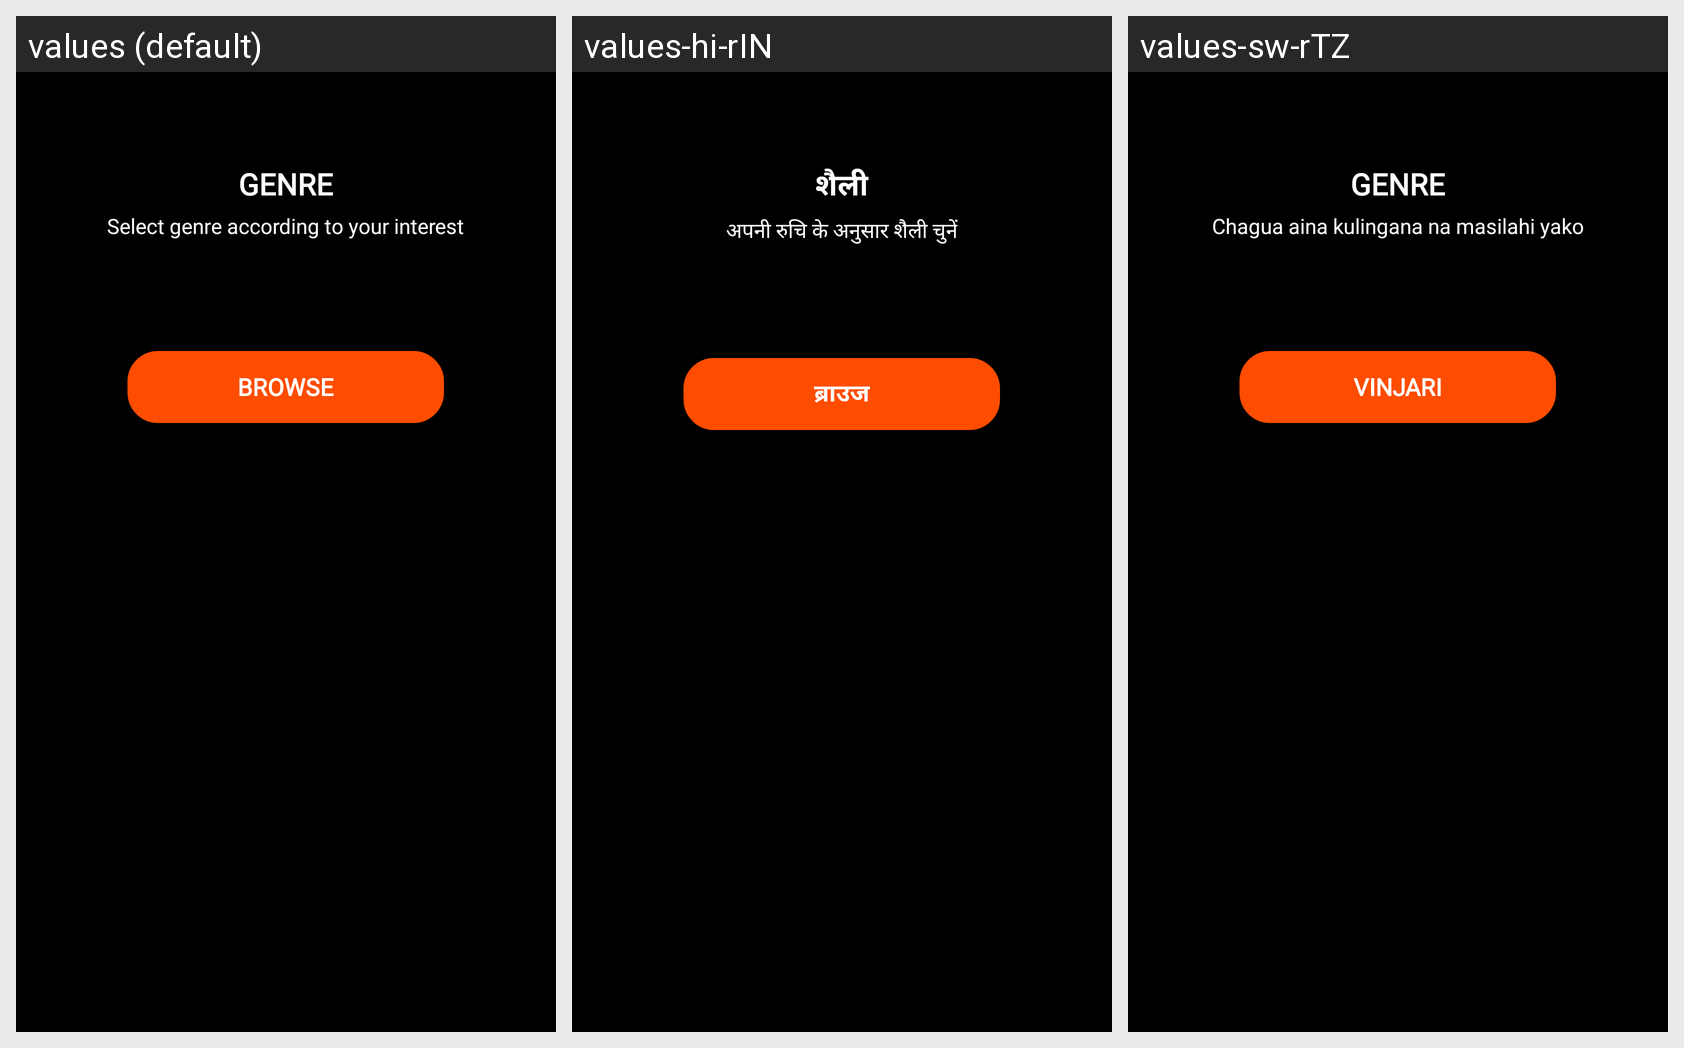

Translations of the strings shown on this Android screen, per locale in the grid:
Android screen res/layout/activity_interest.xml rendered under 3 locales, left to right: values (default), values-hi-rIN, values-sw-rTZ. Device: Nexus 5 (rendered at 1080×1920; each locale shown at half size, 540×960, under a caption strip naming it); theme AppBaseTheme.
Strings drawn on this screen, with the default value and each locale's value (text and hints the layout hard-codes, and strings that could not be matched under every locale, appear in the picture but are not listed):

genre
  values: GENRE
  values-hi-rIN: शैली
  values-sw-rTZ: GENRE

select_genre_according_to_your_interest
  values: Select genre according to your interest
  values-hi-rIN: अपनी रुचि के अनुसार शैली चुनें
  values-sw-rTZ: Chagua aina kulingana na masilahi yako

browse
  values: BROWSE
  values-hi-rIN: ब्राउज
  values-sw-rTZ: Vinjari
